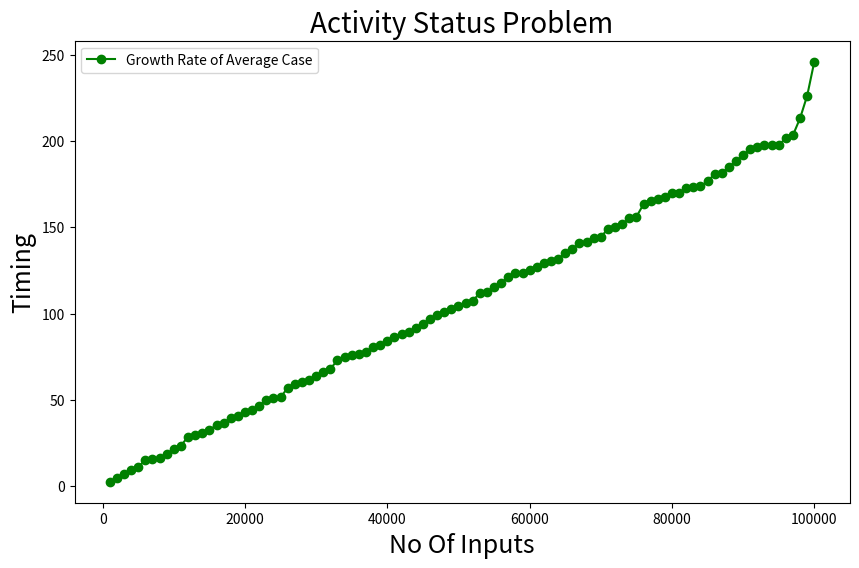

Python code for this plot:
import matplotlib.pyplot as plt
import numpy as np

b=[2.4,4.6,6.8,9.1,11.1,15.4,14.9,16.2,18.2,21.2,23.3,29.4,28.5,32.3,30.4,35.4,39.3,36.6,40.7,43.9,42.6,46.6,49.8,50.8,51.3,56.9,65.9,60,59.3,61.6,63.7,68,72.8,75.8,74.9,76.7,77.9,80.3,81.6,86.4,84.1,88.1,89,91.4,94.1,96.8,99,100.8,102.8,104.4,106.2,107.5,111.7,112.4,115.6,123.5,117.7,121.2,123.3,126.7,125.2,129.1,130.6,131.4,137.5,135.2,140.7,141.4,144.2,144.1,149.3,150.2,151.7,155.2,156.1,166.4,163.4,169.7,165.5,167.7,169.9,172.8,173.6,173.8,176.8,180.9,181.4,184.9,188.5,246.1,191.8,197.6,196.7,195.3,197.5,197.9,201.6,203.5,213.3,226.4,]

b.sort()
print(len(b))

a=np.arange(1000,100001,1000)
print(a)

# Adjust according to the length of b
# a=[1000,   2000,   3000,   4000,   5000,   6000,   7000,
#          8000,   9000,  10000,  11000,  12000,  13000,  14000,
#         15000,  16000,  17000,  18000,  19000,  20000,  21000,
#         22000,  23000,  24000,  25000,  26000,  27000,  28000,
#         29000,  30000,  31000,]

plt.figure(figsize=(10,6))
plt.plot(a,b,color='g',marker='o',label='Growth Rate of Average Case')
plt.title('Activity Status Problem' , fontsize=20)
plt.xlabel('No Of Inputs',fontsize=18)
plt.ylabel('Timing',fontsize=18)
plt.legend()
plt.show()